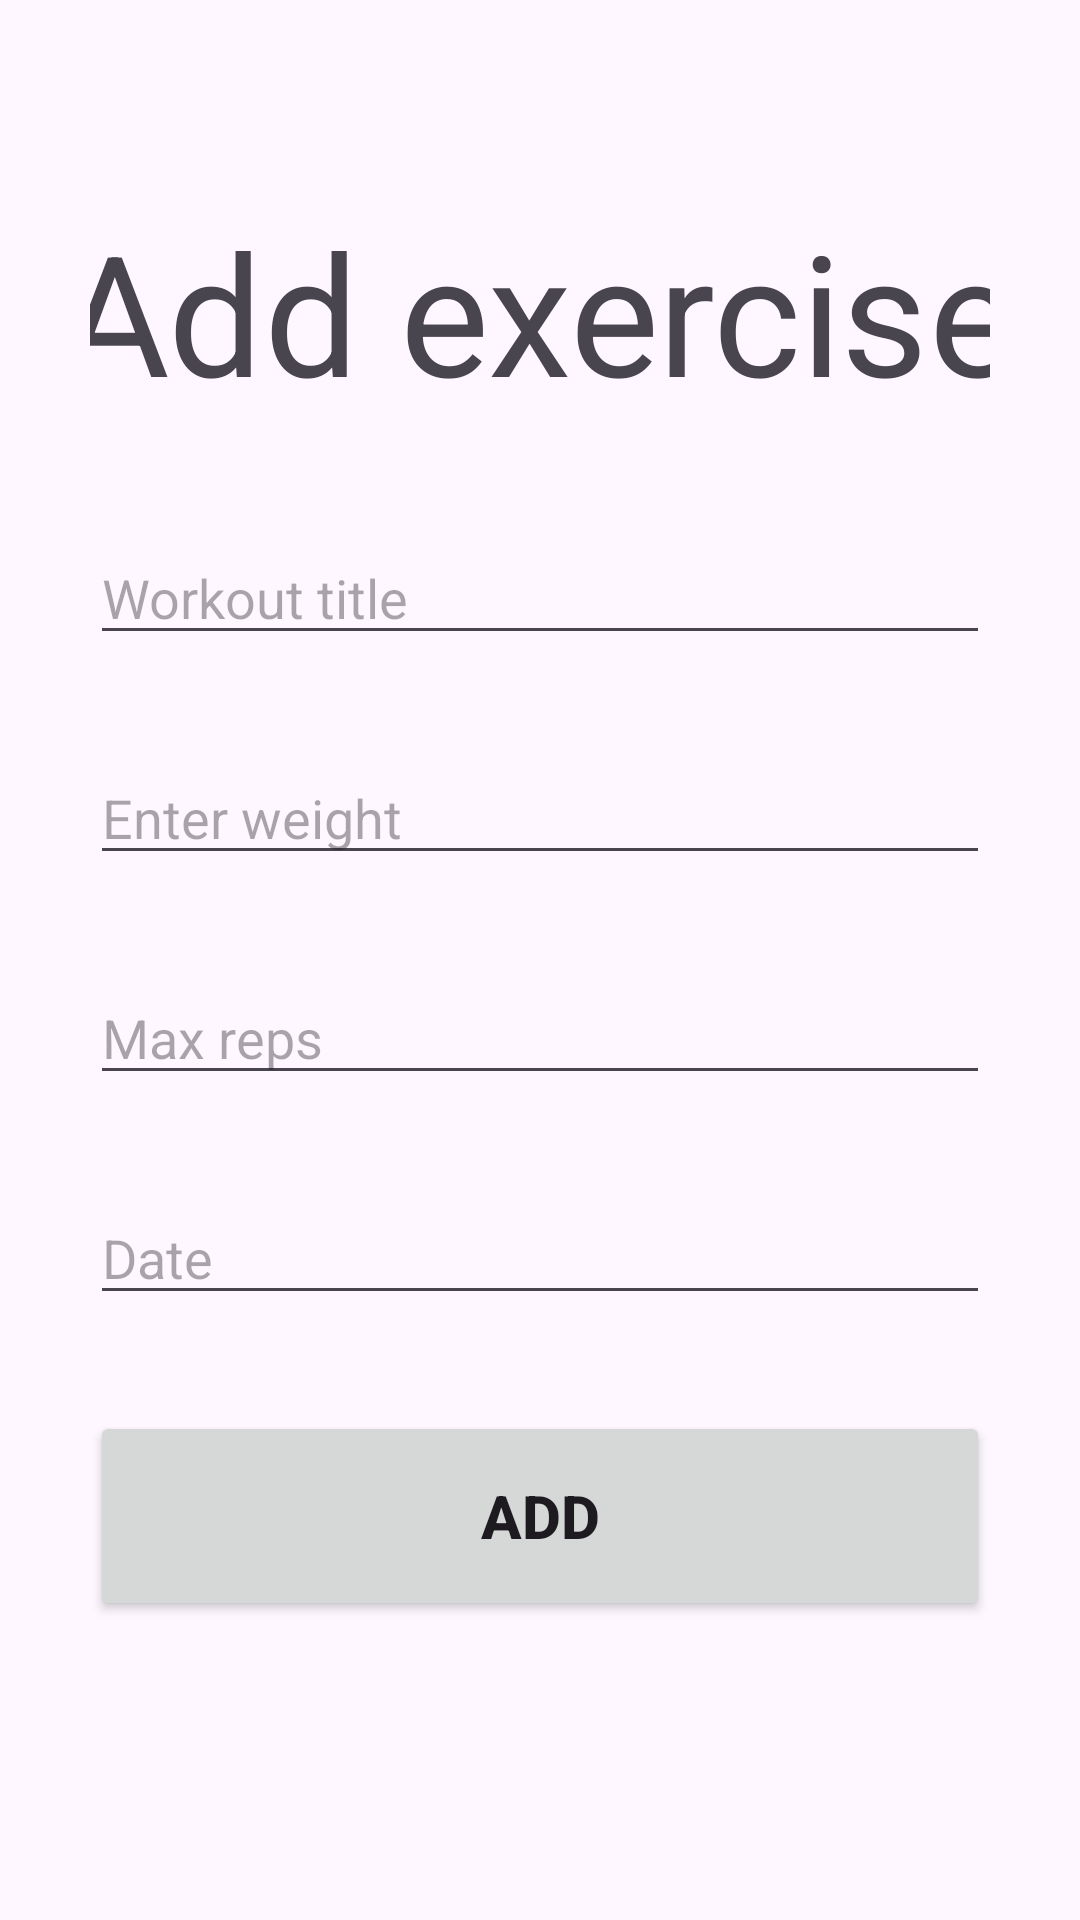

The Android layout XML behind this screen, and the referenced resources:
<!-- AndroidManifest.xml: application theme Theme.Workout_Tracker_Java -->
<!-- res/layout/activity_add.xml -->
<?xml version="1.0" encoding="utf-8"?>
<androidx.constraintlayout.widget.ConstraintLayout xmlns:android="http://schemas.android.com/apk/res/android"
    xmlns:app="http://schemas.android.com/apk/res-auto"
    xmlns:tools="http://schemas.android.com/tools"
    android:layout_width="match_parent"
    android:layout_height="match_parent"
    tools:context=".AddActivity"
    tools:layout_editor_absoluteX="0dp"
    tools:layout_editor_absoluteY="210dp"
    android:padding="30dp">

    <EditText
        android:id="@+id/title_input"
        android:layout_width="match_parent"
        android:layout_height="wrap_content"
        android:layout_marginTop="64dp"
        android:ems="10"
        android:hint="Workout title"
        android:inputType="text"
        app:layout_constraintEnd_toEndOf="parent"
        app:layout_constraintStart_toStartOf="parent"
        app:layout_constraintTop_toBottomOf="@+id/textView" />

    <EditText
        android:id="@+id/weight_input"
        android:layout_width="match_parent"
        android:layout_height="0dp"
        android:layout_marginTop="32dp"
        android:ems="10"
        android:hint="Enter weight"
        android:inputType="number"
        app:layout_constraintEnd_toEndOf="parent"
        app:layout_constraintStart_toStartOf="parent"
        app:layout_constraintTop_toBottomOf="@+id/title_input" />

    <EditText
        android:id="@+id/reps_input"
        android:layout_width="match_parent"
        android:layout_height="wrap_content"
        android:layout_marginTop="32dp"
        android:ems="10"
        android:hint="Max reps"
        android:inputType="number"
        app:layout_constraintEnd_toEndOf="parent"
        app:layout_constraintStart_toStartOf="parent"
        app:layout_constraintTop_toBottomOf="@+id/weight_input" />

    <EditText
        android:id="@+id/date_input"
        android:layout_width="match_parent"
        android:layout_height="wrap_content"
        android:layout_marginTop="32dp"
        android:ems="10"
        android:hint="Date"
        android:inputType="text"
        app:layout_constraintEnd_toEndOf="parent"
        app:layout_constraintStart_toStartOf="parent"
        app:layout_constraintTop_toBottomOf="@+id/reps_input" />

    <Button
        android:id="@+id/add_button"
        android:layout_width="match_parent"
        android:layout_height="70dp"
        android:layout_marginTop="32dp"
        android:text="Add"
        android:textSize="20sp"
        android:textStyle="bold"
        app:layout_constraintEnd_toEndOf="parent"
        app:layout_constraintStart_toStartOf="parent"
        app:layout_constraintTop_toBottomOf="@+id/date_input" />

    <TextView
        android:id="@+id/textView"
        android:layout_width="wrap_content"
        android:layout_height="wrap_content"
        android:layout_marginTop="64dp"
        android:scaleX="4"
        android:scaleY="4"
        android:text="Add exercise"
        app:layout_constraintEnd_toEndOf="parent"
        app:layout_constraintStart_toStartOf="parent"
        app:layout_constraintTop_toTopOf="parent" />

</androidx.constraintlayout.widget.ConstraintLayout>
<!-- resources referenced by this layout -->
<resources>
  <style name="Theme.Workout_Tracker_Java" parent="Base.Theme.Workout_Tracker_Java" />
  <style name="Base.Theme.Workout_Tracker_Java" parent="Theme.Material3.DayNight.NoActionBar">
          
          
      </style>
</resources>
